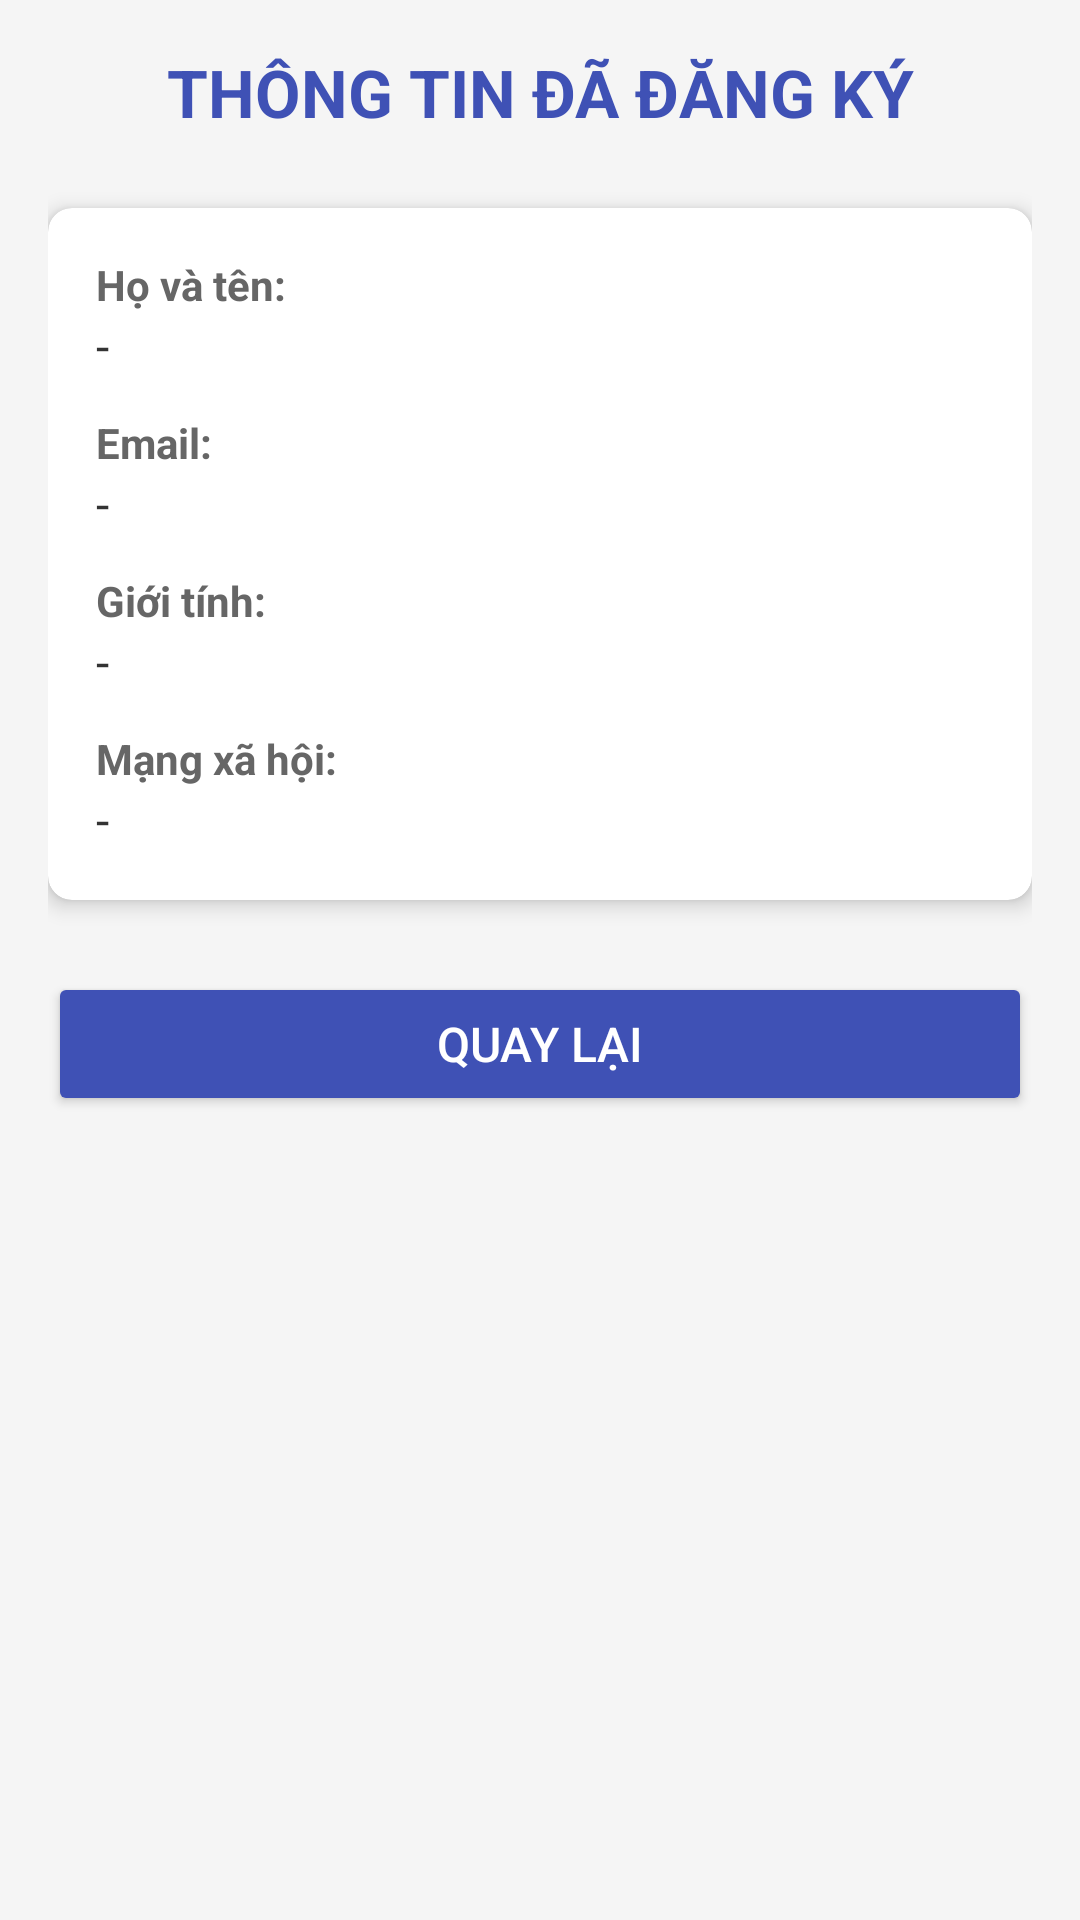

Android layout source for this screen:
<!-- AndroidManifest.xml: application theme Theme.BàiTậpEvent -->
<!-- res/layout/activity_detail.xml -->
<?xml version="1.0" encoding="utf-8"?>
<LinearLayout xmlns:android="http://schemas.android.com/apk/res/android"
    xmlns:app="http://schemas.android.com/apk/res-auto"
    xmlns:tools="http://schemas.android.com/tools"
    android:layout_width="match_parent"
    android:layout_height="match_parent"
    android:orientation="vertical"
    android:padding="16dp"
    android:background="#F5F5F5"
    tools:context=".DetailActivity">

    <TextView
        android:layout_width="match_parent"
        android:layout_height="wrap_content"
        android:text="THÔNG TIN ĐÃ ĐĂNG KÝ"
        android:textSize="22sp"
        android:textStyle="bold"
        android:textColor="#3F51B5"
        android:gravity="center"
        android:layout_marginBottom="24dp" />

    <androidx.cardview.widget.CardView
        android:layout_width="match_parent"
        android:layout_height="wrap_content"
        app:cardCornerRadius="8dp"
        app:cardElevation="4dp"
        android:layout_marginBottom="24dp">

        <LinearLayout
            android:layout_width="match_parent"
            android:layout_height="wrap_content"
            android:orientation="vertical"
            android:padding="16dp">


            <TextView
                android:layout_width="wrap_content"
                android:layout_height="wrap_content"
                android:text="Họ và tên:"
                android:textStyle="bold"
                android:textColor="#666666" />

            <TextView
                android:id="@+id/tvDetailName"
                android:layout_width="match_parent"
                android:layout_height="wrap_content"
                android:text="-"
                android:textSize="16sp"
                android:textColor="#333333"
                android:layout_marginBottom="12dp" />

            <TextView
                android:layout_width="wrap_content"
                android:layout_height="wrap_content"
                android:text="Email:"
                android:textStyle="bold"
                android:textColor="#666666" />

            <TextView
                android:id="@+id/tvDetailEmail"
                android:layout_width="match_parent"
                android:layout_height="wrap_content"
                android:text="-"
                android:textSize="16sp"
                android:textColor="#333333"
                android:layout_marginBottom="12dp" />


            <TextView
                android:layout_width="wrap_content"
                android:layout_height="wrap_content"
                android:text="Giới tính:"
                android:textStyle="bold"
                android:textColor="#666666" />

            <TextView
                android:id="@+id/tvDetailGender"
                android:layout_width="match_parent"
                android:layout_height="wrap_content"
                android:text="-"
                android:textSize="16sp"
                android:textColor="#333333"
                android:layout_marginBottom="12dp" />

            
            <TextView
                android:layout_width="wrap_content"
                android:layout_height="wrap_content"
                android:text="Mạng xã hội:"
                android:textStyle="bold"
                android:textColor="#666666" />

            <TextView
                android:id="@+id/tvDetailSocial"
                android:layout_width="match_parent"
                android:layout_height="wrap_content"
                android:text="-"
                android:textSize="16sp"
                android:textColor="#333333" />

        </LinearLayout>
    </androidx.cardview.widget.CardView>

    <Button
        android:id="@+id/btnBack"
        android:layout_width="match_parent"
        android:layout_height="wrap_content"
        android:text="Quay Lại"
        android:textSize="16sp"
        android:backgroundTint="#3F51B5"
        android:textColor="#FFFFFF"
        android:minHeight="48dp" />

</LinearLayout>
<!-- resources referenced by this layout -->
<resources>
  <style name="Theme.BàiTậpEvent" parent="Base.Theme.BàiTậpEvent" />
  <style name="Base.Theme.BàiTậpEvent" parent="Theme.Material3.DayNight.NoActionBar">
          
          
      </style>
</resources>
